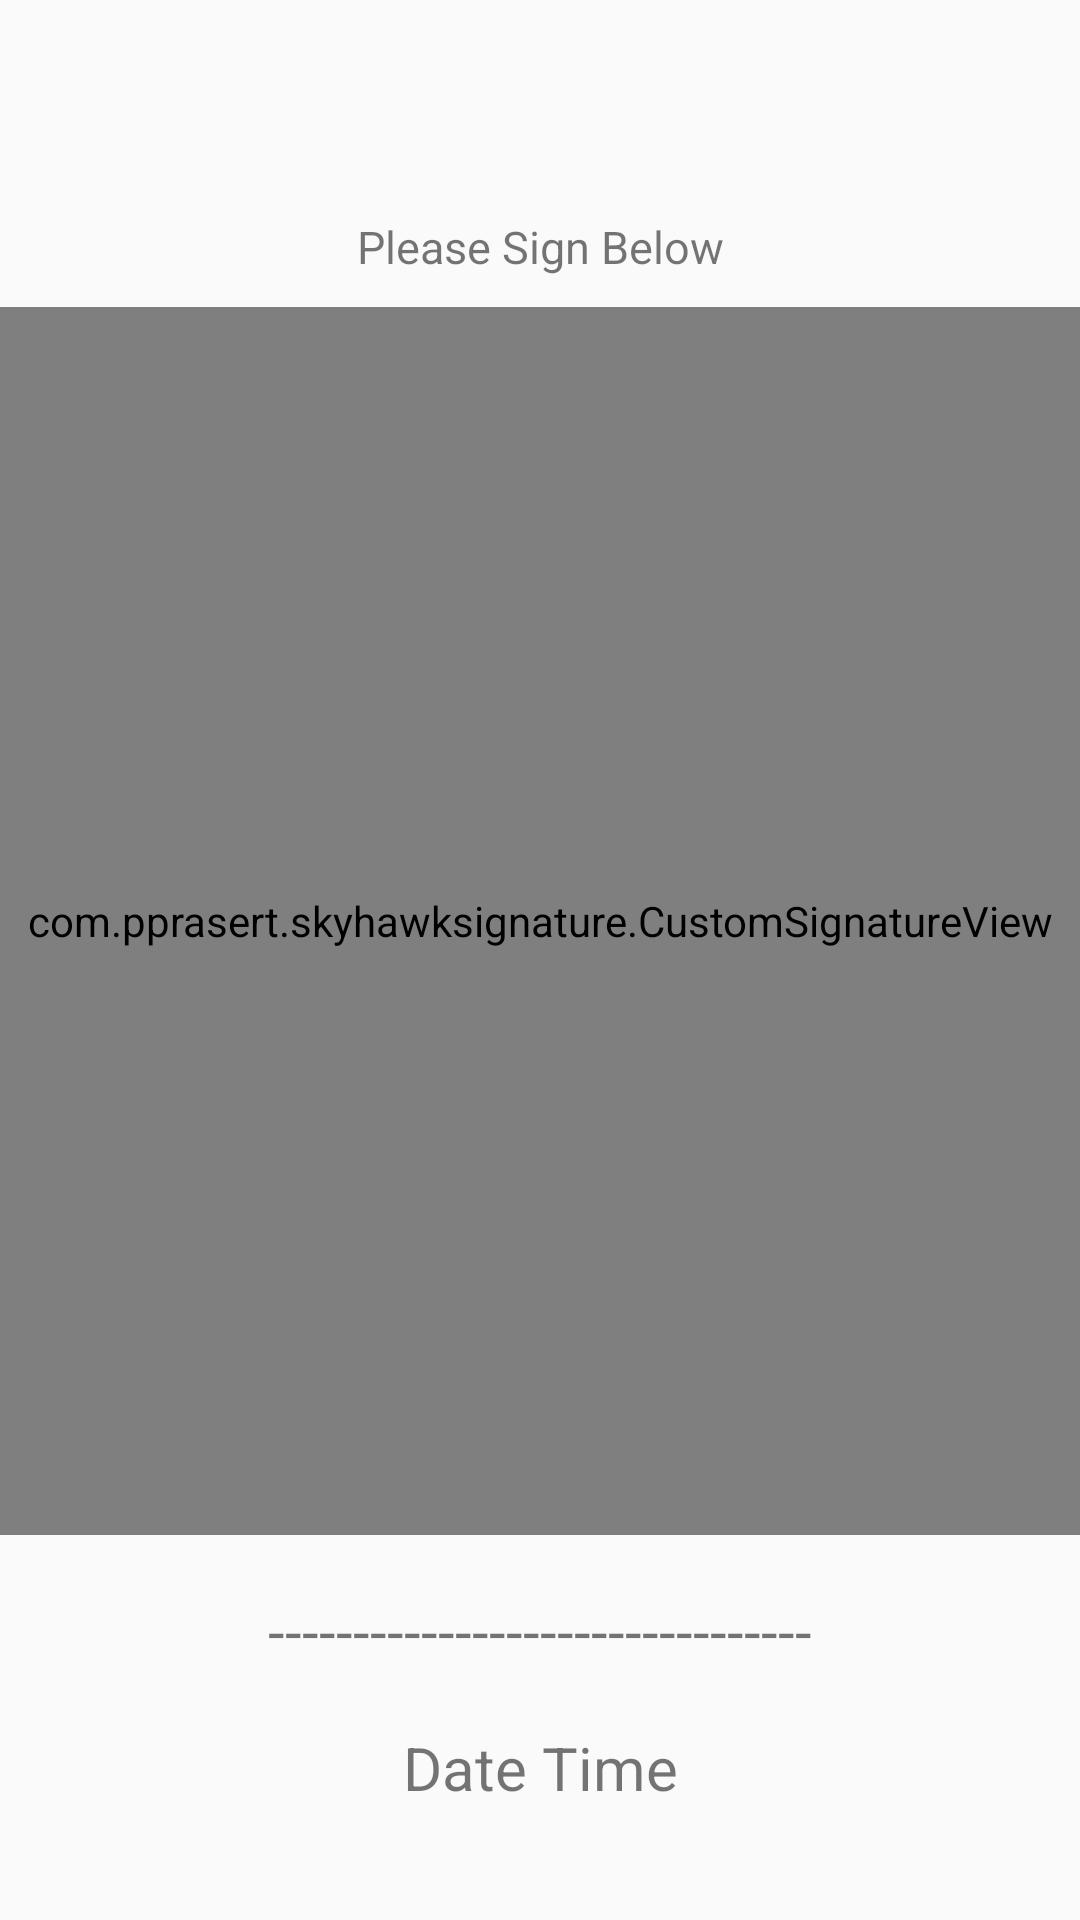

Here is an Android app screen rendered from its layout file. Give the layout XML and the strings, colors and styles it references.
<!-- AndroidManifest.xml: application theme AppTheme -->
<!-- res/layout/content_sign_signature.xml -->
<RelativeLayout xmlns:android="http://schemas.android.com/apk/res/android"
    xmlns:tools="http://schemas.android.com/tools"
    android:layout_width="match_parent"
    android:layout_height="match_parent"
    android:fitsSystemWindows="true"
    android:orientation="vertical"
    tools:context="com.pprasert.skyhawksignature.SignSignatureActivity"
    tools:showIn="@layout/activity_sign_signature"
    >

    <RelativeLayout
        android:id="@+id/rlWaterMark"
        android:layout_width="match_parent"
        android:layout_height="match_parent">

        <ImageView
            android:layout_width="match_parent"
            android:layout_height="match_parent"
            android:src="@drawable/skyhawklogo_white" />

    </RelativeLayout>

    <LinearLayout
        android:layout_width="match_parent"
        android:layout_height="match_parent"
        android:orientation="vertical"
        >

        <TextView
            android:id="@+id/tvPleaseSignBellow"
            android:layout_width="match_parent"
            android:layout_height="0dp"
            android:layout_weight="0.8"
            android:gravity="bottom|center"
            android:padding="10dp"
            android:text="Please Sign Below"
            android:textSize="15sp" />

        <view
            android:id="@+id/view"
            class="com.pprasert.skyhawksignature.CustomSignatureView"
            android:layout_width="match_parent"
            android:layout_height="0dp"
            android:layout_alignParentTop="true"
            android:layout_centerHorizontal="true"
            android:layout_weight="3.2" />

        <TextView
            android:id="@+id/tvYourSignature"
            android:layout_width="match_parent"
            android:layout_height="0dp"
            android:layout_weight="0.5"
            android:gravity="center"
            android:text="--------------------------------"
            android:textSize="20sp" />

        <TextView
            android:id="@+id/tvPlayTime"
            android:layout_width="match_parent"
            android:layout_height="0dp"
            android:layout_weight="0.5"
            android:gravity="top|center"
            android:text="Date Time"
            android:textSize="20sp" />

    </LinearLayout>

</RelativeLayout>
<!-- res/layout/activity_sign_signature.xml (included above) -->
<?xml version="1.0" encoding="utf-8"?>
<android.support.design.widget.CoordinatorLayout xmlns:android="http://schemas.android.com/apk/res/android"
    xmlns:app="http://schemas.android.com/apk/res-auto"
    xmlns:tools="http://schemas.android.com/tools"
    android:layout_width="match_parent"
    android:layout_height="match_parent"
    android:fitsSystemWindows="true"
    tools:context="com.pprasert.skyhawksignature.SignSignatureActivity">

    <android.support.design.widget.AppBarLayout
        android:layout_width="match_parent"
        android:layout_height="wrap_content"
        android:theme="@style/AppTheme.AppBarOverlay">

        <android.support.v7.widget.Toolbar
            android:id="@+id/toolbar"
            android:layout_width="match_parent"
            android:layout_height="?attr/actionBarSize"
            android:background="?attr/colorPrimary"
            app:popupTheme="@style/AppTheme.PopupOverlay" />

    </android.support.design.widget.AppBarLayout>

    <include layout="@layout/content_sign_signature"
        android:id="@+id/signView" />

    <android.support.design.widget.FloatingActionButton
        android:id="@+id/fab"
        android:layout_width="wrap_content"
        android:layout_height="wrap_content"
        android:layout_gravity="bottom|end"
        android:layout_margin="@dimen/fab_margin"
        app:srcCompat="@android:drawable/ic_menu_save" />

</android.support.design.widget.CoordinatorLayout>
<!-- resources referenced by this layout -->
<resources>
  <!-- drawable skyhawklogo_white: png bitmap (drawable-hdpi, 19375 bytes) -->
  <style name="AppTheme.AppBarOverlay" parent="ThemeOverlay.AppCompat.Dark.ActionBar" />
  <style name="AppTheme.PopupOverlay" parent="ThemeOverlay.AppCompat.Light" />
  <style name="AppTheme" parent="Theme.AppCompat.Light.DarkActionBar">
          
          <item name="colorPrimary">#8BC34A</item>
          <item name="colorPrimaryDark">#558B2F</item>
          <item name="colorAccent">#8BC34A</item>
      </style>
</resources>
